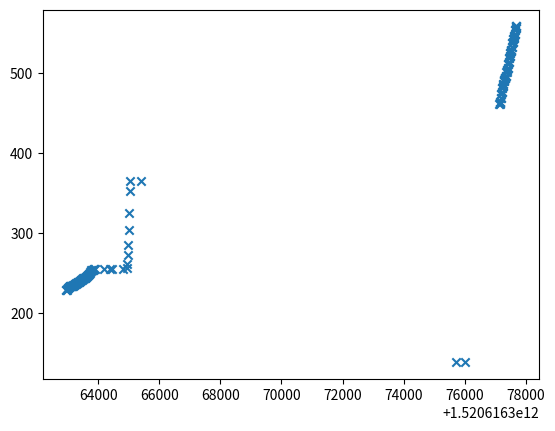

Python code for this plot:
import pandas as pd
import json
# import numpy as np
import matplotlib.pyplot as plt


def handle(params):
    true_info_str = params.get("true_info").replace('\'', '\"')
    true_info = json.loads(true_info_str)

    event_behavior_data_str = params.get("event_info").replace('\'', '\"')
    event_behavior_data = json.loads(event_behavior_data_str)

    dict_data = dict(event_behavior_data, **true_info)
    data = pd.DataFrame(dict_data)
    print(data.head())

    return data, true_info["scenario"]


def visualization(df):
    plt.scatter(df['Time'], df['op_x'], marker='x')
    plt.show()


def save_file_to_csv(dataframe, save_file):
    dataframe.to_csv(save_file, index=None)


if __name__ == "__main__":
    da = {"event_info": "{\"Action\":[\"0\",\"0\",\"0\",\"0\",\"0\",\"0\",\"0\",\"0\",\"0\",\"0\",\"0\",\"0\",\"0\",\"0\",\"0\",\"0\",\"0\",\"0\",\"0\",\"0\",\"0\",\"0\",\"0\",\"0\",\"0\",\"0\",\"0\",\"0\",\"0\",\"0\",\"0\",\"0\",\"0\",\"0\",\"0\",\"0\",\"0\",\"0\",\"0\",\"0\",\"0\",\"0\",\"0\",\"0\",\"0\",\"0\",\"0\",\"0\",\"0\",\"0\",\"0\",\"0\",\"0\",\"0\",\"0\",\"0\",\"0\",\"12\",\"0\",\"0\",\"12\",\"0\",\"0\",\"0\",\"0\",\"0\",\"0\",\"0\",\"0\",\"12\",\"0\",\"12\",\"0\",\"12\",\"0\",\"0\",\"0\",\"0\",\"0\",\"0\",\"0\",\"0\",\"0\",\"0\",\"0\",\"0\",\"0\",\"0\",\"0\",\"0\",\"0\",\"0\",\"0\",\"0\",\"0\",\"0\",\"0\",\"0\",\"0\",\"0\",\"0\",\"0\",\"0\",\"0\",\"0\",\"0\",\"0\",\"0\",\"0\",\"0\",\"0\",\"0\",\"0\",\"0\",\"0\",\"0\",\"0\",\"0\",\"0\",\"0\",\"0\",\"0\",\"0\",\"0\",\"0\",\"0\",\"0\",\"0\",\"0\",\"0\",\"0\",\"0\",\"0\",\"0\",\"0\",\"0\",\"0\",\"0\",\"0\",\"0\",\"0\",\"13\"],\"event_type\":[0,0,0,0,0,0,0,0,0,0,0,0,0,0,0,0,0,0,0,0,0,0,0,0,0,0,0,0,0,0,0,0,0,0,0,0,0,0,0,0,0,0,0,0,0,0,0,0,0,0,0,0,0,0,0,0,0,0,0,0,0,0,0,0,0,0,0,0,0,0,0,0,0,0,0,0,0,0,0,0,0,0,0,0,0,0,0,0,0,0,0,0,0,0,0,0,0,0,0,0,0,0,0,0,0,0,0,0,0,0,0,0,0,0,0,0,0,0,0,0,0,0,0,0,0,0,0,0,0,0,0,0,0,0,0,0,0,0,0,0,0,0],\"Time\":[1520616362932,1520616362949,1520616362967,1520616362982,1520616362999,1520616363016,1520616363033,1520616363049,1520616363066,1520616363082,1520616363099,1520616363115,1520616363131,1520616363148,1520616363166,1520616363182,1520616363199,1520616363216,1520616363232,1520616363250,1520616363266,1520616363282,1520616363299,1520616363316,1520616363334,1520616363349,1520616363365,1520616363382,1520616363399,1520616363416,1520616363434,1520616363448,1520616363465,1520616363483,1520616363499,1520616363514,1520616363533,1520616363548,1520616363565,1520616363582,1520616363598,1520616363615,1520616363632,1520616363648,1520616363665,1520616363682,1520616363698,1520616363715,1520616363732,1520616363748,1520616363766,1520616363782,1520616363798,1520616363816,1520616363832,1520616363848,1520616363865,1520616363882,1520616364198,1520616364398,1520616364448,1520616364798,1520616364932,1520616364948,1520616364964,1520616364981,1520616364998,1520616365015,1520616365031,1520616365041,1520616365398,1520616375699,1520616375998,1520616377133,1520616377139,1520616377148,1520616377149,1520616377166,1520616377167,1520616377182,1520616377183,1520616377199,1520616377200,1520616377216,1520616377217,1520616377232,1520616377233,1520616377249,1520616377250,1520616377266,1520616377267,1520616377283,1520616377284,1520616377299,1520616377300,1520616377315,1520616377316,1520616377331,1520616377333,1520616377350,1520616377351,1520616377366,1520616377367,1520616377383,1520616377383,1520616377399,1520616377400,1520616377416,1520616377418,1520616377432,1520616377433,1520616377448,1520616377449,1520616377467,1520616377467,1520616377483,1520616377483,1520616377498,1520616377499,1520616377515,1520616377516,1520616377532,1520616377533,1520616377550,1520616377550,1520616377565,1520616377566,1520616377582,1520616377583,1520616377600,1520616377601,1520616377616,1520616377617,1520616377633,1520616377634,1520616377649,1520616377650,1520616377666,1520616377667,1520616377682,1520616377682,1520616377691],\"op_x\":[228,229,229,230,231,231,232,232,233,233,233,234,234,234,234,235,235,235,236,236,236,237,237,237,238,238,239,239,240,240,241,241,241,242,242,243,243,243,244,244,245,245,246,246,247,247,248,249,250,251,252,253,253,254,254,255,255,255,255,255,255,255,256,261,272,285,303,325,352,365,365,138,138,461,461,462,462,463,463,468,468,473,473,476,476,481,481,483,483,486,486,490,490,491,491,493,493,494,494,496,496,501,501,504,504,506,506,511,511,514,514,518,518,521,521,525,525,527,527,529,529,532,532,537,537,539,539,542,542,544,544,546,546,549,549,553,553,556,556,558,558,558],\"op_y\":[1104,1104,1105,1105,1105,1106,1106,1106,1106,1106,1107,1107,1107,1107,1107,1107,1107,1107,1107,1107,1107,1107,1107,1107,1107,1107,1107,1107,1107,1107,1107,1107,1107,1107,1107,1107,1107,1106,1106,1106,1106,1106,1106,1106,1106,1106,1106,1106,1106,1106,1106,1107,1107,1107,1107,1107,1107,1107,1107,1107,1107,1107,1107,1108,1113,1120,1129,1143,1161,1171,1171,1016,1016,952,952,953,953,954,954,955,955,956,956,957,957,958,958,959,959,960,960,961,961,962,962,963,963,964,964,965,965,966,966,967,967,968,968,969,969,970,970,971,971,972,972,973,973,974,974,975,975,976,976,977,977,978,978,979,979,980,980,981,981,982,982,983,983,984,984,985,985,985]}","true_info": "{\"correct_y\":789,\"correct_x\":540,\"scenario\":1,\"slidebarleft_x\":440,\"slidebarleft_y\":932,\"slidebarright_y\":972,\"terminal\":0,\"slidebarright_x\":482}"}
    dfparse, scenario = handle(da)
    print(dfparse)
    visualization(dfparse)

    # base_dir = "/Users/<user>/Desktop/"
    save_base_dir = "/Users/<user>/Desktop/Mobile_verify/Data/trainData/PC/"

    if scenario == 0:
        scenario_name = "phase1"
    elif scenario == 1:
        scenario_name = "phase2"
    else:
        scenario_name = "other_phase"
    file_tag = "wrong_decision_0"
    save_file_name = save_base_dir + scenario_name + file_tag + ".csv"
    # save_file_to_csv(dfparse, save_file_name)
